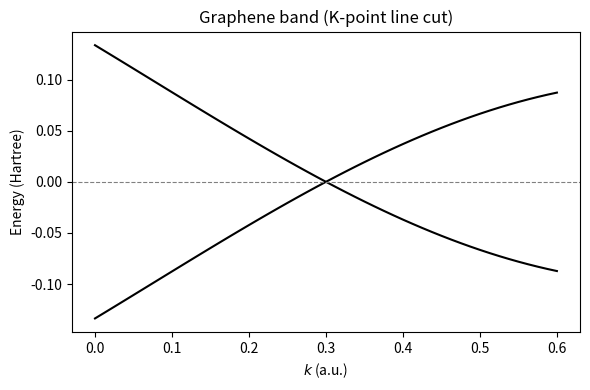

The matplotlib source for this figure:
import numpy as np

# ============================================================
# modconstants.f90 (exact translation)
# ============================================================
astr = 1.8897259886          # bohr / angstrom
eV   = 0.036749323858378     # Hartree
pi   = np.pi
fs   = 41.341374575751
sol  = 137.0

kb = 8.6173e-5 * eV
delta = 1e-6
ci = 1j
c0 = 0.0 + 0.0j
c1 = 1.0 + 0.0j
e_fermi = 0*eV
w_func = 0*eV

# ============================================================
# lattice & TB parameters (modmain 대응)
# ============================================================
nrmax = 3

a = 2.46 * astr

a_1 = a * np.array([1.0, 0.0, 0.0])
a_2 = a * np.array([0.5, np.sqrt(3.0)/2.0, 0.0])

b_1 = (2*pi/a) * np.array([1.0, -1.0/np.sqrt(3.0), 0.0])
b_2 = (2*pi/a) * np.array([0.0,  2.0/np.sqrt(3.0), 0.0])

tau_1_vec = (2.0 * a_2 - a_1) / 3.0

# graphene monolayer atomic positions (A, B)
atom_pos = np.array([
    tau_1_vec,          # atom 1
    np.zeros(3)         # atom 2
])

# ============================================================
# Slater–Koster parameters
# ============================================================
# 에너지 scale parameters
v_pppi_0  = -2.7 * eV # 평면 내 Pz-Pz hopping
v_ppsgm_0 =  0.48 * eV # 층간 결합 ?? (그래핀은 2차원 물질 아닌가? 여기서 말하는 층은?)

#길이 scale parameters
dlt_0 = 0.184 * a # hopping의 decay length
a_0   = a / np.sqrt(3.0) # 그래핀 C-C 결합 길이 (평면 내 pi hopping의 기준거리)
d_0   = 3.35 * astr # graphite 층간거리 (sgm hopping의 기준거리)

# ============================================================
# unit cell area - 외적 크기
# ============================================================
cell_area = np.linalg.norm(np.cross(a_1, a_2))

# ============================================================
# hpp(d_vec)  --- exact Fortran translation
# ============================================================
def hpp(d_vec): # 두 atom 사이 거리 vec
    d  = np.linalg.norm(d_vec) # 거리 크기
    dz = d_vec[2] # z축 성분

    if d < delta: # hopping이라고 분류할 수 있는 최소 거리?
        return 0.0

    term_pi = (
        -v_pppi_0
        * np.exp(-(d - a_0) / dlt_0)
        * (1.0 - (dz / d)**2)
    )

    term_sg = (
        -v_ppsgm_0
        * np.exp(-(d - d_0) / dlt_0)
        * (dz / d)**2
    )

    return term_pi + term_sg

# ============================================================
# genhk(k_vec)  --- exact Fortran translation
# ============================================================
def genhk(k_vec): # k-공간에서의 hamiltonian
    """
    graphene tight-binding Hamiltonian H(k)

    k_vec    : complex ndarray (3, )
    atom_pos : ndarray (norb, 3)
    """

    norb = atom_pos.shape[0] # in u.c atom 수 알려줌 => 2
    h = np.zeros((norb, norb), dtype=np.complex128) # atom 수 만큼 정사각 행렬 생성

    cutoff = 1.1 * np.linalg.norm(tau_1_vec) # atom 1의 위치 벡터의 크기

    for i1 in range(norb): # range: 0,1
        for i2 in range(norb):
            if i1 != i2:
                for ir1 in range(-nrmax, nrmax + 1): # nrmax = 3으로 설정함 periodic boundary
                    for ir2 in range(-nrmax, nrmax + 1):

                        lr_vec = ir1 * a_1 + ir2 * a_2 # unit cell vector
                        d_vec  = lr_vec + atom_pos[i2] - atom_pos[i1] # i1 -> i2로 가는 hopping vector

                        if np.linalg.norm(d_vec) > cutoff:
                            continue

                        # cphase = k · d
                        cphase = (
                            k_vec[0]*d_vec[0]
                          + k_vec[1]*d_vec[1]
                          + k_vec[2]*d_vec[2]
                        )

                        phase = (
                            np.exp(1j * np.real(cphase))
                            * np.exp(-np.imag(cphase))
                        )

                        h[i1, i2] -= hpp(d_vec) * phase # hopping term * phase term => k-space에서의 hamiltonian

    # onsite term
    for i in range(norb):
        h[i, i] -= (e_fermi + w_func)

    return h

def genkline(hspts, n_p_to_p_grid):
    """
    Exact Python translation of Fortran subroutine genkline

    Parameters
    ----------
    hspts : ndarray (nhspts, 3)
        high-symmetry points
    n_p_to_p_grid : ndarray (nhspts-1, )
        number of points between hspts

    Returns
    -------
    kvecs : ndarray (nkline, 3)
        k-points along the line
    kline : ndarray (nkline, )
        cumulative k-distance
    """

    nhspts = hspts.shape[0] # 고대칭점 개수
    nkline = np.sum(n_p_to_p_grid) + 1 # 전체 k-point 개수 = 고대칭점 개수*각 고대칭점 당 존재하는 k값

    kvecs = np.zeros((nkline, 3)) # 3열이 되는 이유? -> 3차원이므로, 모든 k vector로 구성된 행렬
    kline = np.zeros(nkline) # 전체 k 개수 리스트

    i3 = 0
    kvecs[i3] = hspts[0]
    kline[i3] = 0.0

    for i1 in range(nhspts - 1):
        temp_v3 = (hspts[i1 + 1] - hspts[i1]) / n_p_to_p_grid[i1] # 구간별 선형 보간: 고대칭점 두 개를 잇는 직선 N등분 = 등간격!
        step_len = np.linalg.norm(temp_v3)

        for i2 in range(n_p_to_p_grid[i1]):
            i3 += 1
            kvecs[i3] = kvecs[i3 - 1] + temp_v3 # 실제 계산에 쓰일 k 벡터들
            kline[i3] = kline[i3 - 1] + step_len # 누적된 k-path 길이, x축

    return kvecs, kline

def make_k_grid(
    b_1, b_2,
    lineplotmode=True,
    nppx=64,
    nppy=64
):
    """
    Full Python translation of the Fortran k-grid generation logic.
    """

    if lineplotmode:
        # -------------------------
        # line plot mode
        # -------------------------
        nhspts = 2
        hspts = np.zeros((nhspts, 3)) # 3은 3차원 hspts[i] = (k_x, k_y, k_z)
        n_p_to_p_grid = np.zeros(nhspts - 1, dtype=int)

        hspts[0] = (
            0.66666666 * b_1
            + 0.33333333 * b_2
            - np.array([0.3, 0.0, 0.0])
        )
        hspts[1] = (
            0.66666666 * b_1
            + 0.33333333 * b_2
            + np.array([0.3, 0.0, 0.0])
        )

        origin_vec = 0.5 * (hspts[0] + hspts[1])
        print("(info) origin_vec:", origin_vec)

        n_p_to_p_grid[:] = 48

        k_vecs, kline = genkline(hspts, n_p_to_p_grid)

    else:
        # -------------------------
        # 2D grid mode
        # -------------------------
        origin_vec = 0.66666666 * b_1 + 0.33333333 * b_2
        width  = 0.08
        height = 0.08

        pxg = np.linspace(
            origin_vec[0] - width / 2,
            origin_vec[0] + width / 2,
            nppx
        )
        pyg = np.linspace(
            origin_vec[1] - height / 2,
            origin_vec[1] + height / 2,
            nppy
        )

        k_vecs = np.zeros((nppx * nppy, 3))
        idx = 0
        for ipy in range(nppy):
            for ipx in range(nppx):
                k_vecs[idx] = [pxg[ipx], pyg[ipy], 0.0]
                idx += 1

        kline = None

    return k_vecs, kline, origin_vec

# ============================================================
# example: graphene band at K
# ============================================================

import matplotlib.pyplot as plt

if __name__ == "__main__":

    # ---------------------------------------
    # k-path 생성 (Fortran lineplotmode = .true.)
    # ---------------------------------------
    k_vecs, kline, origin_vec = make_k_grid(
        b_1=b_1,
        b_2=b_2,
        lineplotmode=True
    )

    nk = k_vecs.shape[0]

    # ---------------------------------------
    # band 계산
    # ---------------------------------------
    # graphene monolayer → 2 bands
    nbands = 2
    bands = np.zeros((nk, nbands))

    for ik in range(nk):
        Hk = genhk(k_vecs[ik].astype(np.complex128))
        eigvals = np.linalg.eigvalsh(Hk)
        bands[ik, :] = eigvals




    # ---------------------------------------
    # band plot
    # ---------------------------------------
    plt.figure(figsize=(6, 4))

    for ib in range(nbands):
        plt.plot(kline, bands[:, ib], color="black", linewidth=1.5)

    plt.axhline(0.0, color="gray", linestyle="--", linewidth=0.8)

    plt.xlabel(r"$k$ (a.u.)")
    plt.ylabel(r"Energy (Hartree)")
    plt.title("Graphene band (K-point line cut)")
    plt.tight_layout()
    plt.show()